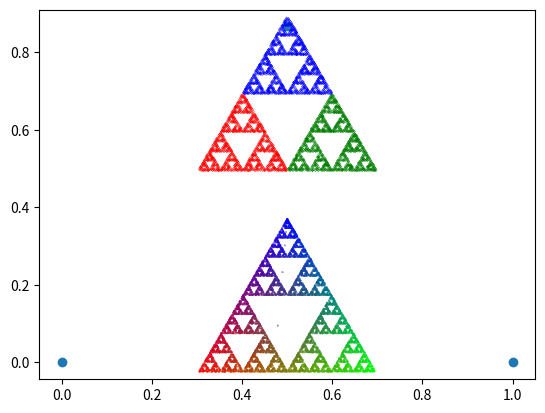

Here is the Python script that generated this plot:
import numpy as np 
import matplotlib.pyplot as plt 

corners = np.array([(0, 0), (1,0), (0.5, np.sqrt(0.75))])
plt.scatter(*zip(*corners))
#plt.show()

w = np.random.random(3)
w = w/np.sum(w)
start = np.array([corners[i] * w[i] for i in range(3)])
starting_point = np.sum(start, axis=0)

N = 10000
X = np.zeros((N,2))
X[0] = starting_point

######
colors = np.empty(N)
for i in range(N-1):
    corner = np.random.randint(0,3)
    X[i+1] = 0.5 * (X[i] + corners[corner])
    colors[i+1] = corner  

red = X[colors==0]
green = X[colors==1]
blue = X[colors==2]

plt.subplot(2,1,1)
plt.scatter(*zip(*red[5:-1]), s=0.1, marker=".", color="red")
plt.scatter(*zip(*green[5:-1]), s=0.1, marker=".", color="green")
plt.scatter(*zip(*blue[5:-1]), s=0.1, marker=".", color="blue")
plt.axis("equal")
plt.axis("off")

#####
colors = np.zeros((N,3))
corner_color = ((1,0,0), (0,1,0), (0,0,1))

for i in range(N-1):
    corner = np.random.randint(0,3)
    X[i+1] = 0.5 * (X[i] + corners[corner])
    colors[i+1] = 0.5 * (colors[i] + corner_color[corner])  

plt.subplot(2,1,2)
plt.scatter(*zip(*X), s=0.2, marker=".", c=colors)
plt.axis("equal")
plt.axis("off")

plt.savefig("trekanter.png")